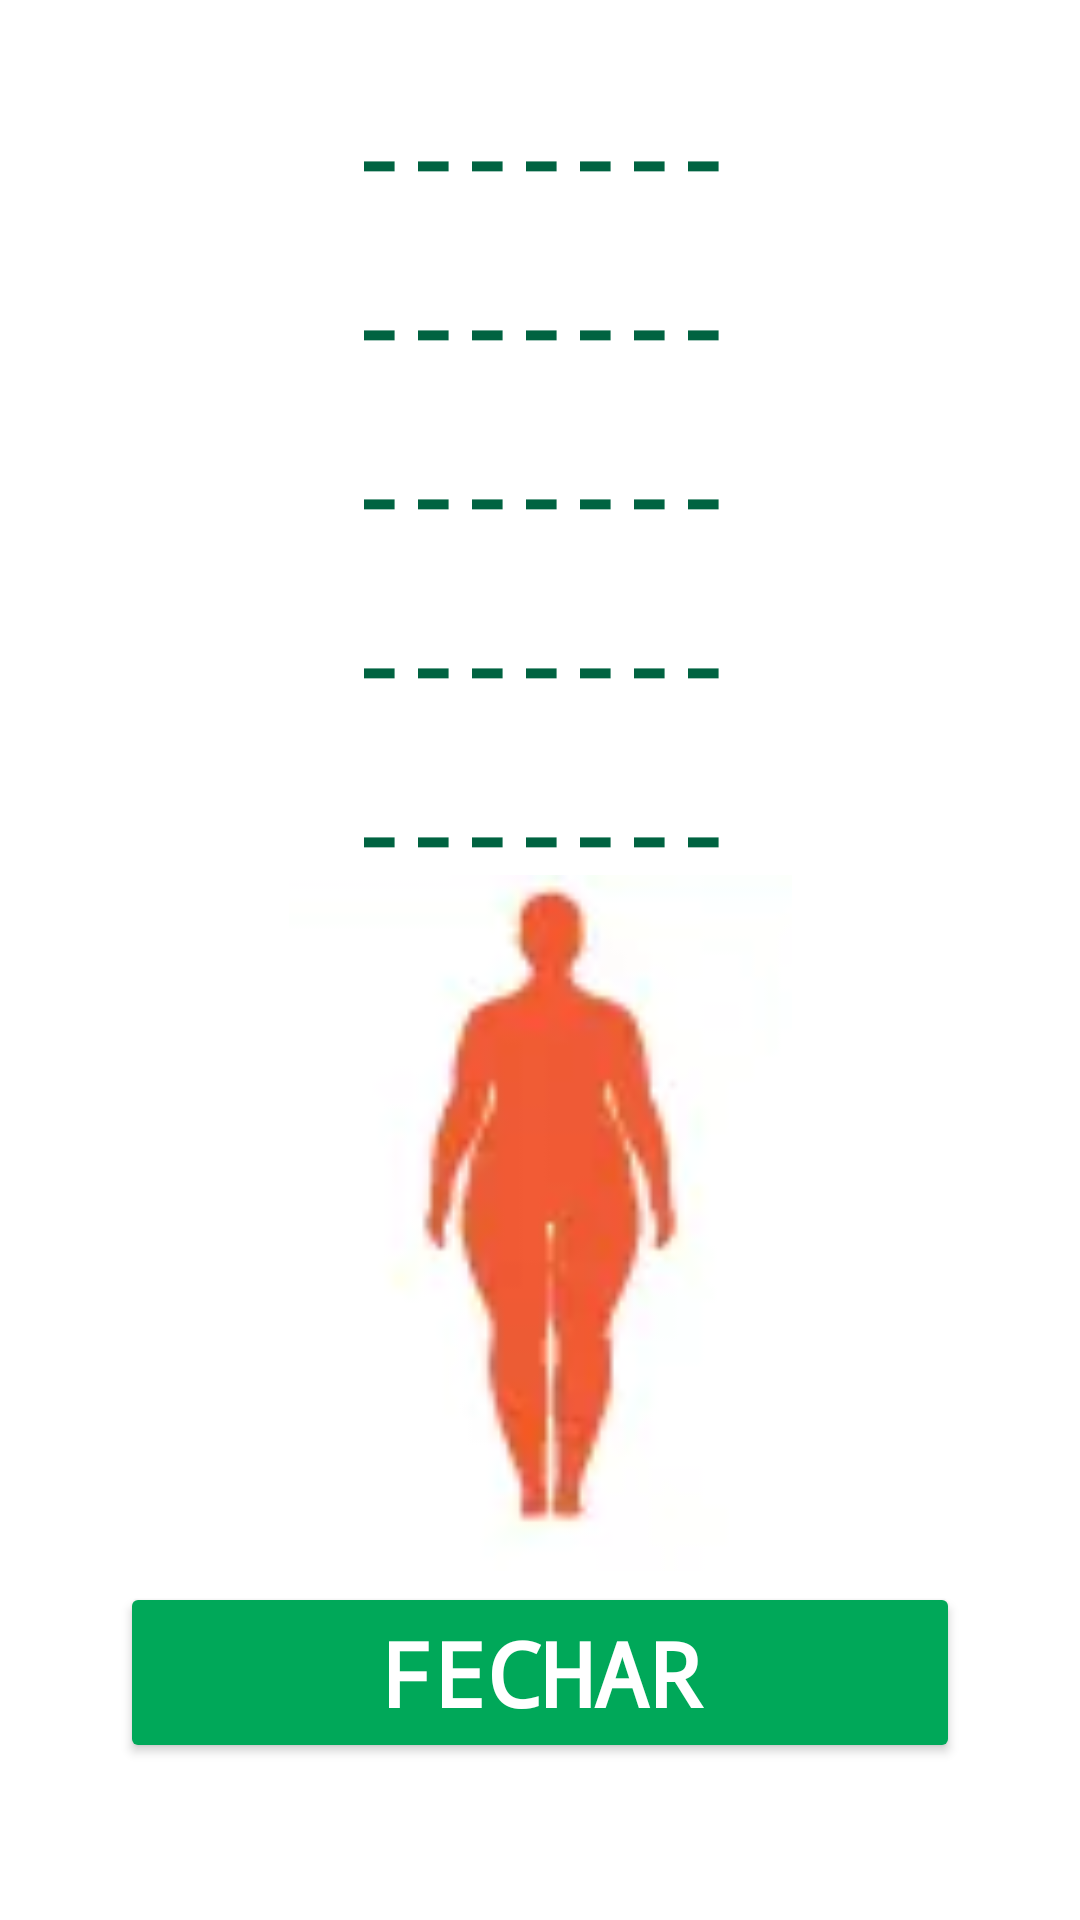

The Android layout XML behind this screen, and the referenced resources:
<!-- AndroidManifest.xml: application theme Theme.ProjetoN1 -->
<!-- res/layout/activity_obesidade2.xml -->
<?xml version="1.0" encoding="utf-8"?>
<androidx.constraintlayout.widget.ConstraintLayout xmlns:android="http://schemas.android.com/apk/res/android"
    xmlns:app="http://schemas.android.com/apk/res-auto"
    xmlns:tools="http://schemas.android.com/tools"
    android:id="@+id/main"
    android:layout_width="match_parent"
    android:layout_height="match_parent"
    android:background="@color/appColorBranco"
    tools:context=".Obesidade2Activity">

    <TextView
        android:id="@+id/textPeso"
        android:layout_width="wrap_content"
        android:layout_height="wrap_content"
        android:text="@string/textResultado"
        android:textAlignment="center"
        android:textColor="@color/appColorVerdeEscuro"
        android:textStyle="bold"
        android:fontFamily="monospace"
        android:textSize="30sp"
        app:layout_constraintTop_toTopOf="parent"
        app:layout_constraintStart_toStartOf="parent"
        app:layout_constraintEnd_toEndOf="parent"
        android:layout_marginTop="32dp" />

    <TextView
        android:id="@+id/textAltura"
        android:layout_width="wrap_content"
        android:layout_height="wrap_content"
        android:text="@string/textResultado"
        android:textAlignment="center"
        android:textColor="@color/appColorVerdeEscuro"
        android:textStyle="bold"
        android:fontFamily="monospace"
        android:textSize="30sp"
        app:layout_constraintTop_toBottomOf="@id/textPeso"
        app:layout_constraintStart_toStartOf="parent"
        app:layout_constraintEnd_toEndOf="parent"
        android:layout_marginTop="16dp" />

    <TextView
        android:id="@+id/textImc"
        android:layout_width="wrap_content"
        android:layout_height="wrap_content"
        android:text="@string/textResultado"
        android:textAlignment="center"
        android:textColor="@color/appColorVerdeEscuro"
        android:textStyle="bold"
        android:fontFamily="monospace"
        android:textSize="30sp"
        app:layout_constraintTop_toBottomOf="@id/textAltura"
        app:layout_constraintStart_toStartOf="parent"
        app:layout_constraintEnd_toEndOf="parent"
        android:layout_marginTop="16dp" />

    <TextView
        android:id="@+id/textClassificacao"
        android:layout_width="wrap_content"
        android:layout_height="wrap_content"
        android:text="@string/textResultado"
        android:textAlignment="center"
        android:textColor="@color/appColorVerdeEscuro"
        android:textStyle="bold"
        android:fontFamily="monospace"
        android:textSize="30sp"
        app:layout_constraintTop_toBottomOf="@id/textImc"
        app:layout_constraintStart_toStartOf="parent"
        app:layout_constraintEnd_toEndOf="parent"
        android:layout_marginTop="16dp" />

    <TextView
        android:id="@+id/textMensagem"
        android:layout_width="wrap_content"
        android:layout_height="wrap_content"
        android:text="@string/textResultado"
        android:textAlignment="center"
        android:textColor="@color/appColorVerdeEscuro"
        android:textStyle="bold"
        android:fontFamily="monospace"
        android:textSize="30sp"
        app:layout_constraintTop_toBottomOf="@id/textClassificacao"
        app:layout_constraintStart_toStartOf="parent"
        app:layout_constraintEnd_toEndOf="parent"
        android:layout_marginTop="16dp" />

    <ImageView
        android:id="@+id/imageView"
        android:layout_width="177dp"
        android:layout_height="232dp"
        app:layout_constraintBottom_toBottomOf="parent"
        app:layout_constraintEnd_toEndOf="parent"
        app:layout_constraintStart_toStartOf="parent"
        app:layout_constraintTop_toTopOf="parent"
        app:layout_constraintVertical_bias="0.715"
        app:srcCompat="@drawable/corpo5" />

    <Button
        android:id="@+id/btnFechar"
        android:layout_width="0dp"
        android:layout_height="wrap_content"
        android:layout_marginStart="40dp"
        android:layout_marginEnd="40dp"
        android:backgroundTint="@color/appColorVerdeClaro"
        android:fontFamily="monospace"
        android:text="@string/btnFechar"
        android:textAlignment="center"
        android:textColor="@color/appColorBranco"
        android:textSize="30sp"
        android:textStyle="bold"
        app:layout_constraintBottom_toBottomOf="parent"
        app:layout_constraintEnd_toEndOf="parent"
        app:layout_constraintHorizontal_bias="0.0"
        app:layout_constraintStart_toStartOf="parent"
        app:layout_constraintTop_toTopOf="parent"
        app:layout_constraintVertical_bias="0.91" />

</androidx.constraintlayout.widget.ConstraintLayout>
<!-- resources referenced by this layout -->
<resources>
  <color name="appColorBranco">#FFFFFF</color>
  <color name="appColorVerdeClaro">#00A859</color>
  <color name="appColorVerdeEscuro">#006341</color>
  <!-- drawable corpo5: png bitmap (drawable, 6673 bytes) -->
  <string name="btnFechar">Fechar</string>
  <string name="textResultado">-------</string>
  <style name="Theme.ProjetoN1" parent="Base.Theme.ProjetoN1" />
  <style name="Base.Theme.ProjetoN1" parent="Theme.Material3.DayNight.NoActionBar">
          
          
      </style>
</resources>
